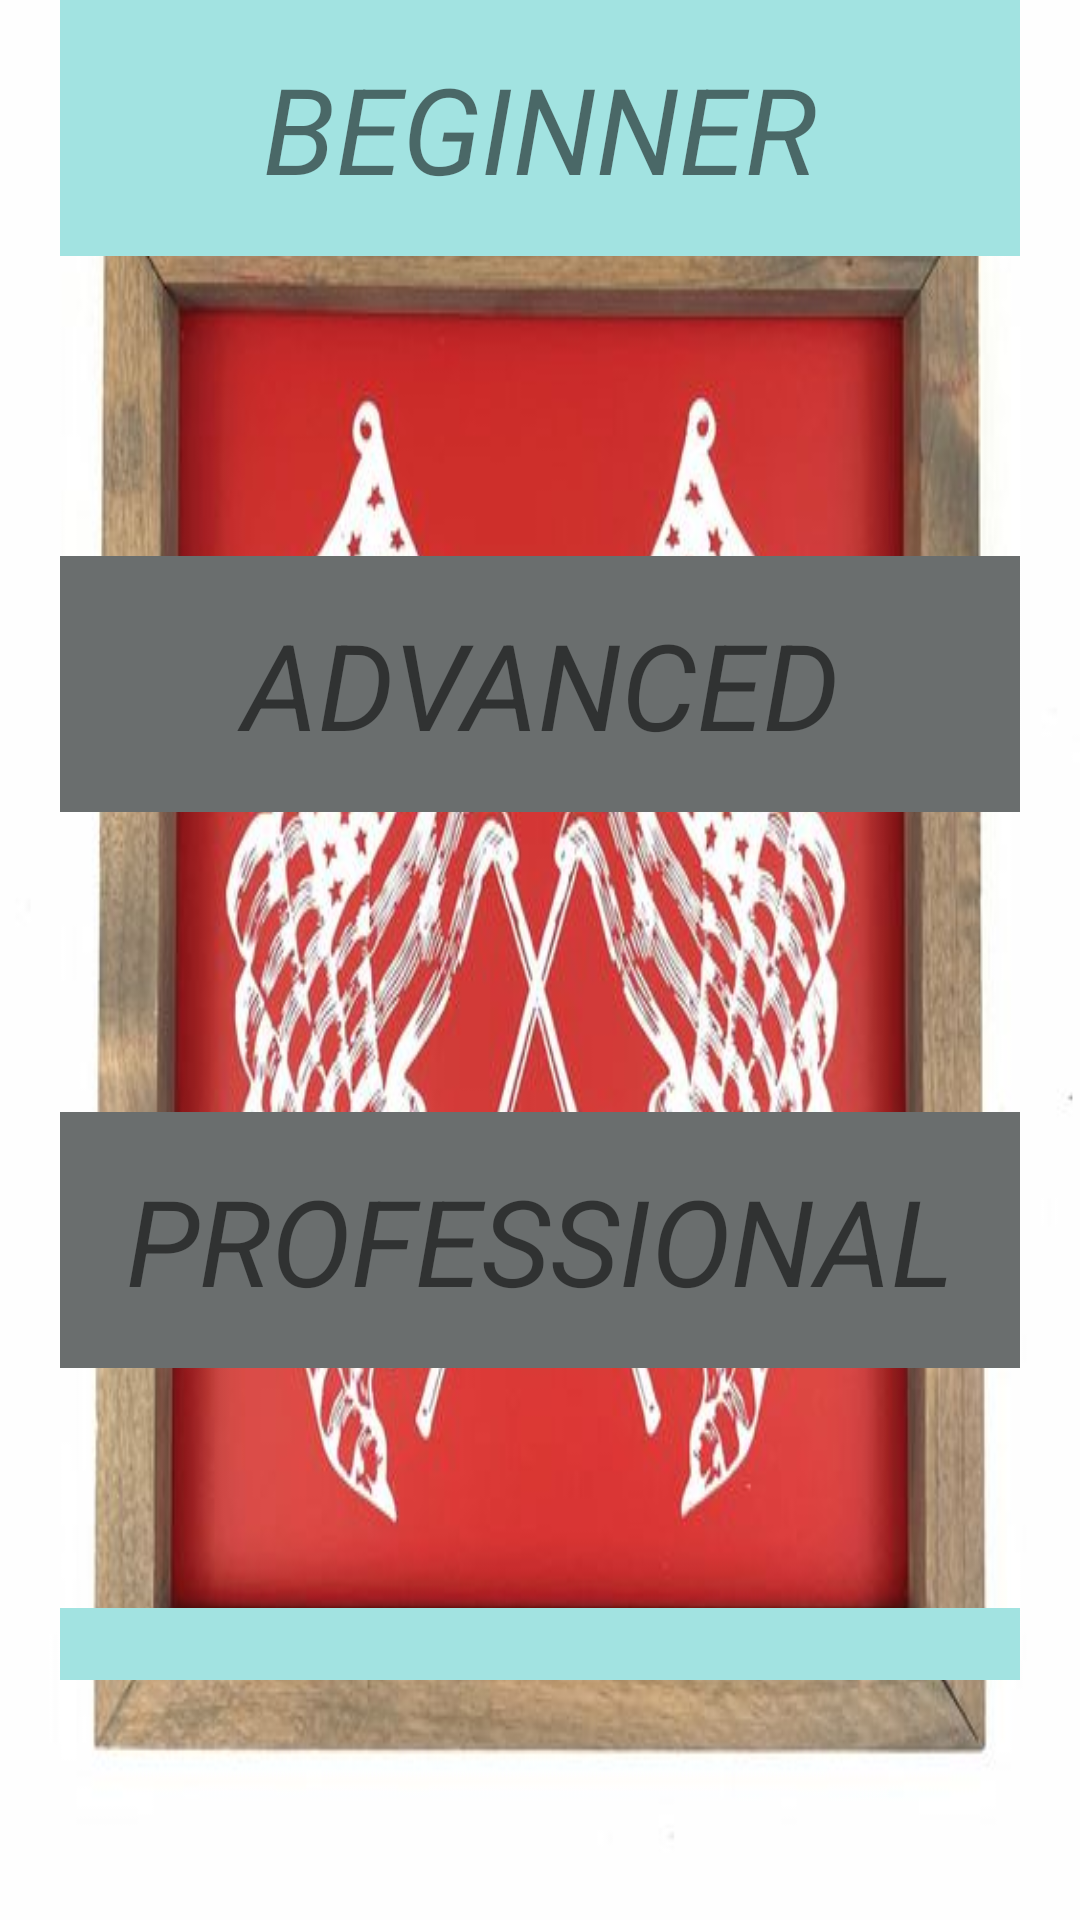

The Android layout XML behind this screen, and the referenced resources:
<!-- AndroidManifest.xml: application theme Theme.MaterialComponents.DayNight.NoActionBar -->
<!-- res/layout/activity_choose_quiz.xml -->
<?xml version="1.0" encoding="utf-8"?>
<LinearLayout xmlns:android="http://schemas.android.com/apk/res/android"
    xmlns:app="http://schemas.android.com/apk/res-auto"
    xmlns:tools="http://schemas.android.com/tools"
    android:layout_width="match_parent"
    android:layout_height="match_parent"
    android:background="@drawable/optionsbackground"
    android:orientation="vertical"
    tools:context=".ChooseQuizActivity"

    >



    <com.google.android.material.textfield.TextInputLayout
        android:id="@+id/beginnerChiose"
        android:layout_width="match_parent"
        android:layout_height="wrap_content"
        android:layout_marginStart="20dp"
        android:layout_marginEnd="20dp"
        android:layout_marginBottom="100dp"
        android:background="#A2E3E1"
        android:padding="16dp"
        app:cardCornerRadius="60dp"
        >
        <TextView
            android:layout_width="match_parent"
            android:layout_height="wrap_content"
            android:text="BEGINNER"
            android:gravity="center"
            android:textSize="40sp"
            android:textStyle="italic"
            />
    </com.google.android.material.textfield.TextInputLayout>

    <com.google.android.material.textfield.TextInputLayout
        android:id="@+id/advancedChiose"

        android:layout_width="match_parent"
        android:layout_height="wrap_content"
        android:layout_marginStart="20dp"
        android:layout_marginEnd="20dp"
        android:layout_marginBottom="100dp"
        android:background="#6A6E6E"
        android:padding="16dp"
        app:cardCornerRadius="60dp"
        >
        <TextView
            android:layout_width="match_parent"
            android:layout_height="wrap_content"
            android:text="ADVANCED"
            android:gravity="center"
            android:textSize="40sp"
            android:textStyle="italic"
            />
    </com.google.android.material.textfield.TextInputLayout>


    <com.google.android.material.textfield.TextInputLayout

        android:id="@+id/professinalsChiose"
        android:layout_width="match_parent"
        android:layout_height="wrap_content"
        android:layout_marginStart="20dp"
        android:layout_marginEnd="20dp"
        android:background="#6A6E6E"
        android:padding="16dp"
        app:cardCornerRadius="60dp"
        android:layout_marginBottom="80dp"

        >
        <TextView
            android:layout_width="match_parent"
            android:layout_height="wrap_content"
            android:text="PROFESSIONAL"
            android:gravity="center"
            android:textSize="40sp"
            android:textStyle="italic"
            />

    </com.google.android.material.textfield.TextInputLayout>
    <com.google.android.material.textfield.TextInputLayout

        android:id="@+id/rliv"
        android:layout_width="match_parent"
        android:layout_height="wrap_content"
        android:layout_marginStart="20dp"
        android:layout_marginEnd="20dp"
        android:background="#A2E3E1"
        android:padding="16dp"
        app:cardCornerRadius="60dp"
        android:layout_marginBottom="80dp"

        >
        <TextView
            android:layout_width="match_parent"
            android:layout_height="wrap_content"
            android:text="WORM UP!"
            android:gravity="center"
            android:textSize="40sp"
            android:textStyle="italic"
            />

    </com.google.android.material.textfield.TextInputLayout>






</LinearLayout>
<!-- resources referenced by this layout -->
<resources>
  <!-- drawable optionsbackground: jpg bitmap (drawable-v24, 51960 bytes) -->
</resources>
